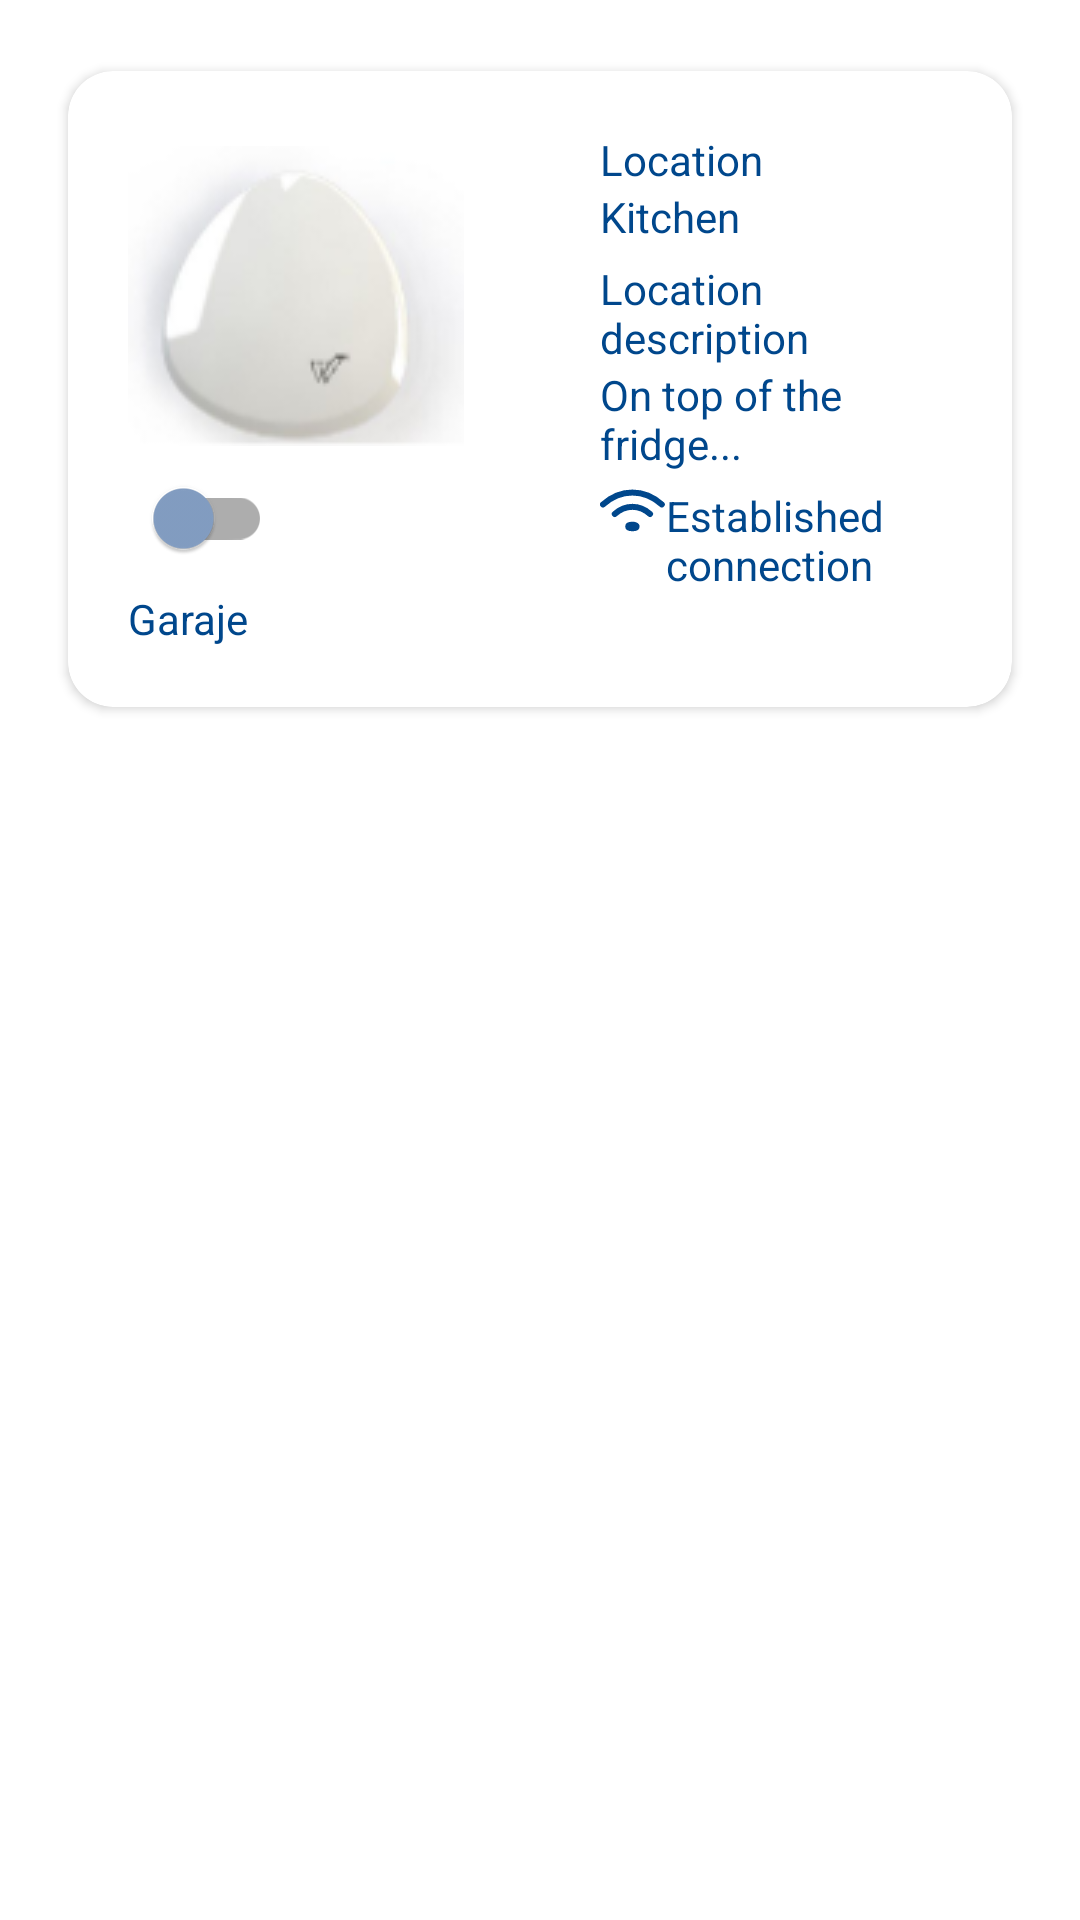

This screen was rendered from an Android layout file. Write that file and the resources it references.
<!-- AndroidManifest.xml: application theme Theme.WitFactory -->
<!-- res/layout/fragment_detail_device.xml -->
<?xml version="1.0" encoding="utf-8"?>
<FrameLayout xmlns:android="http://schemas.android.com/apk/res/android"
    xmlns:tools="http://schemas.android.com/tools"
    android:layout_width="match_parent"
    android:layout_height="match_parent"
    xmlns:app="http://schemas.android.com/apk/res-auto"
    tools:context=".ui.device.DetailDevice">

    <LinearLayout
        android:layout_width="match_parent"
        android:layout_height="match_parent"
        android:orientation="vertical">
        <androidx.cardview.widget.CardView

            app:cardCornerRadius="15dp"
            app:cardUseCompatPadding="true"
            android:layout_width="match_parent"
            android:layout_height="wrap_content"
            android:layout_margin="16dp"
            android:elevation="4dp">

        <LinearLayout
            android:layout_width="match_parent"
            android:layout_height="wrap_content"
            android:orientation="horizontal">

                <LinearLayout
                    android:layout_width="match_parent"
                    android:layout_height="wrap_content"
                    android:layout_weight="1"
                    android:orientation="vertical"
                    tools:ignore="MissingConstraints">

                    <RelativeLayout
                        android:id="@+id/relativecontent"
                        android:layout_width="wrap_content"
                        android:layout_height="wrap_content"
                        android:padding="20sp"
                        >

                        <ImageView
                            android:id="@+id/img_hadeare"
                            android:layout_width="wrap_content"
                            android:layout_height="wrap_content"
                            android:layout_gravity="center"
                            android:layout_marginTop="5sp"
                            android:background="@drawable/hadware_dispositivo" />

                        <com.google.android.material.switchmaterial.SwitchMaterial
                            android:id="@+id/check_state"
                            style="@style/SwitchButtonStyle"
                            android:layout_width="wrap_content"
                            android:layout_height="wrap_content"
                            android:layout_below="@+id/img_hadeare"
                            android:checked="false" />


                        <LinearLayout
                            android:layout_width="wrap_content"
                            android:layout_height="wrap_content"
                            android:layout_below="@+id/check_state"
                            android:orientation="vertical">

                            <TextView
                                android:id="@+id/txt_sub_title"
                                android:layout_width="wrap_content"
                                android:layout_height="wrap_content"
                                android:text="@string/text_divice_example"
                                android:textColor="@color/background"
                                android:textSize="@dimen/sp14" />

                        </LinearLayout>
                    </RelativeLayout>
                </LinearLayout>


                <LinearLayout
                    android:layout_width="match_parent"
                    android:layout_height="wrap_content"
                    android:layout_weight="1"
                    android:orientation="vertical"
                    tools:ignore="MissingConstraints">

                    <RelativeLayout
                        android:layout_width="match_parent"
                        android:layout_height="match_parent"
                        android:padding="20sp">

                        <LinearLayout
                            android:layout_width="match_parent"
                            android:layout_height="wrap_content"
                            android:orientation="vertical">

                            <TextView
                                android:layout_width="wrap_content"
                                android:layout_height="wrap_content"
                                android:text="@string/location"
                                android:textColor="@color/background"
                                android:textSize="@dimen/sp14" />

                            <TextView
                                android:layout_width="wrap_content"
                                android:layout_height="wrap_content"
                                android:text="@string/kitchen"
                                android:textColor="@color/background"
                                android:textSize="@dimen/sp14" />

                            <TextView
                                android:layout_width="wrap_content"
                                android:layout_height="wrap_content"
                                android:paddingTop="@dimen/sp5"
                                android:text="@string/locationDescription"
                                android:textColor="@color/background"
                                android:textSize="@dimen/sp14" />

                            <TextView
                                android:layout_width="wrap_content"
                                android:layout_height="wrap_content"
                                android:text="@string/locationDescriptionMsm"
                                android:textColor="@color/background"
                                android:textSize="@dimen/sp14" />


                            <LinearLayout
                                android:layout_width="match_parent"
                                android:layout_height="wrap_content"
                                android:orientation="horizontal"
                                android:paddingTop="@dimen/sp5"
                                tools:ignore="MissingConstraints">

                                <ImageView
                                    android:id="@+id/img_wifi"
                                    android:layout_width="wrap_content"
                                    android:layout_height="wrap_content"
                                    android:background="@drawable/ic_wifi_on" />

                                <TextView
                                    android:layout_width="match_parent"
                                    android:layout_height="wrap_content"
                                    android:text="@string/establishedConnection"
                                    android:textColor="@color/background"
                                    android:textSize="@dimen/sp14" />


                            </LinearLayout>

                        </LinearLayout>

                    </RelativeLayout>

                </LinearLayout>



        </LinearLayout>
    </androidx.cardview.widget.CardView>



    <LinearLayout
        android:layout_width="match_parent"
        android:layout_height="wrap_content"
        android:orientation="vertical"
        android:padding="20sp">

        <androidx.recyclerview.widget.RecyclerView
            android:id="@+id/recycler_vertical"
            android:layout_width="match_parent"
            android:layout_height="wrap_content"
            android:scrollbars="vertical"
            />
    </LinearLayout>

    </LinearLayout>

</FrameLayout>
<!-- resources referenced by this layout -->
<resources>
  <color name="background">#00478c</color>
  <dimen name="sp14">14sp</dimen>
  <dimen name="sp5">5sp</dimen>
  <!-- drawable hadware_dispositivo: png bitmap (drawable, 10993 bytes) -->
  <!-- drawable ic_wifi_on (drawable) -->
  <vector xmlns:android="http://schemas.android.com/apk/res/android"
      android:width="22dp"
      android:height="15dp"
      android:viewportWidth="22"
      android:viewportHeight="15">
    <path
        android:pathData="M1,5.816C6.88,0.522 14.72,0.522 20.6,5.816M4.92,8.992C8.448,5.816 13.152,5.816 16.68,8.992"
        android:strokeLineJoin="round"
        android:strokeWidth="2"
        android:fillColor="#00000000"
        android:strokeColor="#00478C"
        android:strokeLineCap="round"/>
    <path
        android:pathData="M10.8,13.757C11.573,13.757 12.2,13.49 12.2,13.161C12.2,12.832 11.573,12.565 10.8,12.565C10.027,12.565 9.4,12.832 9.4,13.161C9.4,13.49 10.027,13.757 10.8,13.757Z"
        android:strokeLineJoin="round"
        android:strokeWidth="2"
        android:fillColor="#00000000"
        android:strokeColor="#00478C"
        android:strokeLineCap="round"/>
  </vector>
  <string name="establishedConnection">Established connection</string>
  <string name="kitchen">Kitchen</string>
  <string name="location">Location</string>
  <string name="locationDescription">Location description</string>
  <string name="locationDescriptionMsm">On top of the fridge...</string>
  <string name="text_divice_example">Garaje</string>
  <style name="SwitchButtonStyle" parent="Widget.MaterialComponents.CompoundButton.Switch">
          <item name="thumbTint">@drawable/custom_thumb_selector</item>
          <item name="android:textColor">@color/background</item>
      </style>
  <style name="Theme.WitFactory" parent="Theme.MaterialComponents.DayNight.DarkActionBar">
          
          <item name="colorPrimary">@color/purple_500</item>
          <item name="colorPrimaryVariant">@color/purple_700</item>
          <item name="colorOnPrimary">@color/background</item>
          
          <item name="colorSecondary">@color/teal_200</item>
          <item name="colorSecondaryVariant">@color/teal_700</item>
          <item name="colorOnSecondary">@color/background</item>
          
          <item name="android:statusBarColor" tools:targetApi="l">?attr/colorPrimaryVariant</item>
          <item name="android:forceDarkAllowed" tools:ignore="NewApi">false</item>
          
      </style>
  <!-- drawable custom_thumb_selector (drawable) -->
  <selector xmlns:android="http://schemas.android.com/apk/res/android">
      <item android:state_checked="true" android:color="#78DE9E" />
      <item android:color="#849FC4" />
  </selector>
  <color name="purple_500">#00478c</color>
  <color name="purple_700">#00478c</color>
  <color name="teal_200">#FF03DAC5</color>
  <color name="teal_700">#FF018786</color>
</resources>
